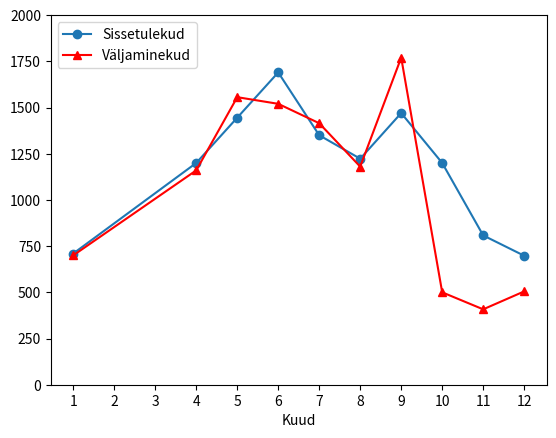

This figure's Python source:
import matplotlib.pyplot as plt

kuud         = [  1,    4,    5,    6,    7,    8,    9,   10,  11,  12]
sissetulekud = [710, 1200, 1445, 1690, 1350, 1223, 1470, 1200, 808, 698]
väljaminekud = [700, 1160, 1556, 1520, 1415, 1180, 1770,  500, 408, 505]

fig = plt.figure()           
ax = fig.add_subplot(1,1,1)  

# Salvestame jooned muutujatesse, et oleks pärast võimalik vahet teha,
# kummale joonele klõpsati.
# Lisame ka picker argumendi, mis näitab kui lähedale peab klõpsama,
# et klõpsu seostatakse joonega
[sissetulekute_joon] = ax.plot(kuud, sissetulekud, "o-", label="Sissetulekud", picker=3)               
[väljaminekute_joon] = ax.plot(kuud, väljaminekud, "^-r", label="Väljaminekud", picker=3)

ax.set_xlabel("Kuud")      
ax.set_ylim(0, 2000)        
ax.set_xticks([1,2,3,4,5,6,7,8,9,10,11,12]) 
ax.legend()         

# defineerime funktsiooni, mis peaks klõpsudele reageerima
def on_pick(event):
    thisline = event.artist
    xdata = thisline.get_xdata()
    ydata = thisline.get_ydata()
    index = event.ind[0]
    kuu_nr = xdata[index]
    summa = ydata[index]
    
    if thisline == sissetulekute_joon:
        näitaja = "sissetulek"
    else:
        näitaja = "väljaminek"
        
    print(str(kuu_nr) + ". kuu " + näitaja + " oli " + str(summa))

# registreerime funktsiooni klõpsudele reageerima
cid = fig.canvas.mpl_connect('pick_event', on_pick)

fig.show()                   